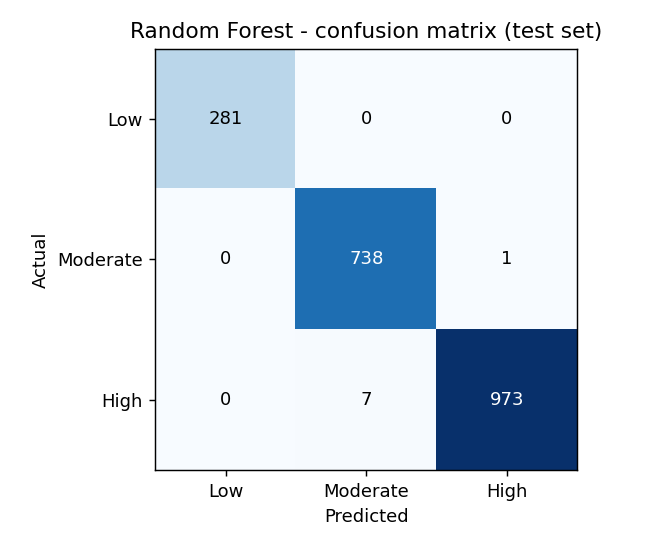

Data behind this chart, as committed beside it:
, pred_Low, pred_Moderate, pred_High
true_Low, 281, 0, 0
true_Moderate, 0, 738, 1
true_High, 0, 7, 973
